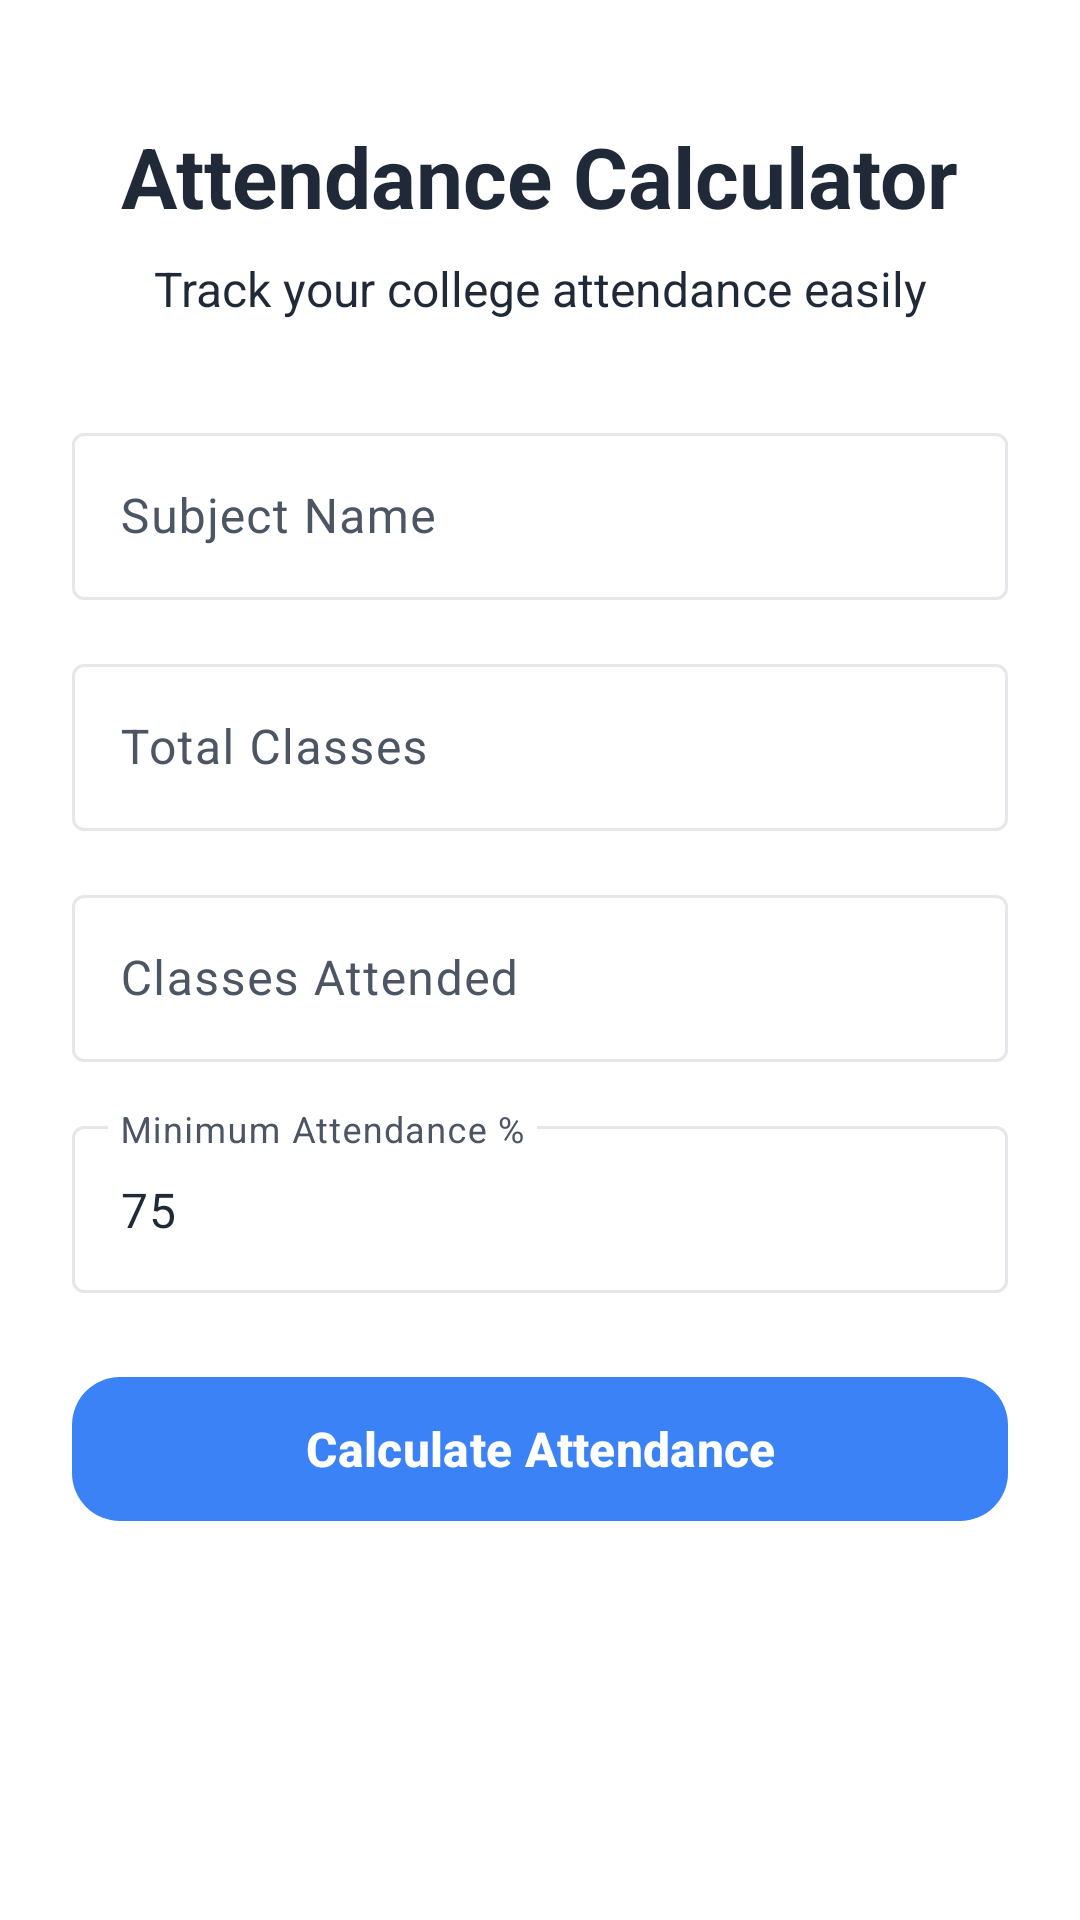

Write the Android layout XML for this screen, with the resource values it uses.
<!-- AndroidManifest.xml: application theme Theme.Markr -->
<!-- res/layout/fragment_calculator.xml -->
<?xml version="1.0" encoding="utf-8"?>
<ScrollView xmlns:android="http://schemas.android.com/apk/res/android"
    xmlns:app="http://schemas.android.com/apk/res-auto"
    android:layout_width="match_parent"
    android:layout_height="match_parent"
    android:fillViewport="true"
    android:background="@drawable/modern_background_gradient">

    <androidx.constraintlayout.widget.ConstraintLayout
        android:layout_width="match_parent"
        android:layout_height="wrap_content"
        android:padding="24dp">

        
        <TextView
            android:id="@+id/titleText"
            android:layout_width="wrap_content"
            android:layout_height="wrap_content"
            android:text="@string/app_title"
            android:textSize="28sp"
            android:textStyle="bold"
            android:textColor="@color/primary_text"
            android:layout_marginTop="16dp"
            app:layout_constraintTop_toTopOf="parent"
            app:layout_constraintStart_toStartOf="parent"
            app:layout_constraintEnd_toEndOf="parent" />

        <TextView
            android:id="@+id/subtitleText"
            android:layout_width="wrap_content"
            android:layout_height="wrap_content"
            android:text="@string/app_subtitle"
            android:textSize="16sp"
            android:textColor="@color/primary_text"
            android:layout_marginTop="8dp"
            app:layout_constraintTop_toBottomOf="@id/titleText"
            app:layout_constraintStart_toStartOf="parent"
            app:layout_constraintEnd_toEndOf="parent" />

        
        <com.google.android.material.textfield.TextInputLayout
            android:id="@+id/subjectInputLayout"
            android:layout_width="0dp"
            android:layout_height="wrap_content"
            android:layout_marginTop="32dp"
            android:hint="@string/subject_hint"
            app:layout_constraintTop_toBottomOf="@id/subtitleText"
            app:layout_constraintStart_toStartOf="parent"
            app:layout_constraintEnd_toEndOf="parent">

            <com.google.android.material.textfield.TextInputEditText
                android:id="@+id/subjectEditText"
                android:layout_width="match_parent"
                android:layout_height="wrap_content"
                android:inputType="text" />

        </com.google.android.material.textfield.TextInputLayout>

        
        <com.google.android.material.textfield.TextInputLayout
            android:id="@+id/totalClassesInputLayout"
            android:layout_width="0dp"
            android:layout_height="wrap_content"
            android:layout_marginTop="16dp"
            android:hint="@string/total_classes_hint"
            app:layout_constraintTop_toBottomOf="@id/subjectInputLayout"
            app:layout_constraintStart_toStartOf="parent"
            app:layout_constraintEnd_toEndOf="parent">

            <com.google.android.material.textfield.TextInputEditText
                android:id="@+id/totalClassesEditText"
                android:layout_width="match_parent"
                android:layout_height="wrap_content"
                android:inputType="number" />

        </com.google.android.material.textfield.TextInputLayout>

        
        <com.google.android.material.textfield.TextInputLayout
            android:id="@+id/attendedClassesInputLayout"
            android:layout_width="0dp"
            android:layout_height="wrap_content"
            android:layout_marginTop="16dp"
            android:hint="@string/attended_classes_hint"
            app:layout_constraintTop_toBottomOf="@id/totalClassesInputLayout"
            app:layout_constraintStart_toStartOf="parent"
            app:layout_constraintEnd_toEndOf="parent">

            <com.google.android.material.textfield.TextInputEditText
                android:id="@+id/attendedClassesEditText"
                android:layout_width="match_parent"
                android:layout_height="wrap_content"
                android:inputType="number" />

        </com.google.android.material.textfield.TextInputLayout>

        
        <com.google.android.material.textfield.TextInputLayout
            android:id="@+id/minAttendanceInputLayout"
            android:layout_width="0dp"
            android:layout_height="wrap_content"
            android:layout_marginTop="16dp"
            android:hint="@string/min_attendance_hint"
            app:layout_constraintTop_toBottomOf="@id/attendedClassesInputLayout"
            app:layout_constraintStart_toStartOf="parent"
            app:layout_constraintEnd_toEndOf="parent">

            <com.google.android.material.textfield.TextInputEditText
                android:id="@+id/minAttendanceEditText"
                android:layout_width="match_parent"
                android:layout_height="wrap_content"
                android:inputType="numberDecimal"
                android:text="75" />

        </com.google.android.material.textfield.TextInputLayout>

        
        <com.google.android.material.button.MaterialButton
            android:id="@+id/calculateButton"
            android:layout_width="0dp"
            android:layout_height="56dp"
            android:layout_marginTop="24dp"
            android:text="@string/calculate_button"
            style="@style/ModernButton"
            app:layout_constraintTop_toBottomOf="@id/minAttendanceInputLayout"
            app:layout_constraintStart_toStartOf="parent"
            app:layout_constraintEnd_toEndOf="parent" />

        
        <com.google.android.material.card.MaterialCardView
            android:id="@+id/resultsCard"
            android:layout_width="0dp"
            android:layout_height="wrap_content"
            android:layout_marginTop="24dp"
            android:visibility="gone"
            style="@style/ModernCard"
            app:layout_constraintTop_toBottomOf="@id/calculateButton"
            app:layout_constraintStart_toStartOf="parent"
            app:layout_constraintEnd_toEndOf="parent">

            <LinearLayout
                android:layout_width="match_parent"
                android:layout_height="wrap_content"
                android:orientation="vertical"
                android:padding="20dp">

                <TextView
                    android:id="@+id/attendancePercentageText"
                    android:layout_width="wrap_content"
                    android:layout_height="wrap_content"
                    android:textSize="24sp"
                    android:textStyle="bold"
                    android:textColor="@color/primary_color"
                    android:layout_gravity="center" />

                <TextView
                    android:id="@+id/attendanceStatusText"
                    android:layout_width="wrap_content"
                    android:layout_height="wrap_content"
                    android:textSize="16sp"
                    android:layout_marginTop="8dp"
                    android:layout_gravity="center" />

                <TextView
                    android:id="@+id/classesNeededText"
                    android:layout_width="wrap_content"
                    android:layout_height="wrap_content"
                    android:textSize="14sp"
                    android:layout_marginTop="12dp"
                    android:layout_gravity="center"
                    android:gravity="center" />

            </LinearLayout>

        </com.google.android.material.card.MaterialCardView>

        
        <com.google.android.material.button.MaterialButton
            android:id="@+id/saveButton"
            android:layout_width="0dp"
            android:layout_height="48dp"
            android:layout_marginTop="16dp"
            android:text="@string/save_button"
            style="@style/ModernOutlinedButton"
            android:visibility="gone"
            app:layout_constraintTop_toBottomOf="@id/resultsCard"
            app:layout_constraintStart_toStartOf="parent"
            app:layout_constraintEnd_toEndOf="parent" />

    </androidx.constraintlayout.widget.ConstraintLayout>

</ScrollView>
<!-- resources referenced by this layout -->
<resources>
  <color name="primary_color">#FF3B82F6</color>
  <color name="primary_text">#FF1F2937</color>
  <string name="app_subtitle">Track your college attendance easily</string>
  <string name="app_title">Attendance Calculator</string>
  <string name="attended_classes_hint">Classes Attended</string>
  <string name="calculate_button">Calculate Attendance</string>
  <string name="min_attendance_hint">Minimum Attendance %</string>
  <string name="save_button">Save Record</string>
  <string name="subject_hint">Subject Name</string>
  <string name="total_classes_hint">Total Classes</string>
  <style name="ModernButton" parent="Widget.Material3.Button">
          <item name="android:layout_height">56dp</item>
          <item name="android:textSize">16sp</item>
          <item name="android:textStyle">bold</item>
          <item name="cornerRadius">16dp</item>
          <item name="android:elevation">4dp</item>
          <item name="android:textColor">@color/text_on_primary</item>
          <item name="backgroundTint">@color/button_primary</item>
      </style>
  <style name="ModernCard" parent="Widget.Material3.CardView.Elevated">
          <item name="cardCornerRadius">20dp</item>
          <item name="cardElevation">8dp</item>
          <item name="android:layout_margin">12dp</item>
          <item name="cardBackgroundColor">@color/card_background</item>
      </style>
  <style name="ModernOutlinedButton" parent="Widget.Material3.Button.OutlinedButton">
          <item name="android:layout_height">56dp</item>
          <item name="android:textSize">16sp</item>
          <item name="android:textStyle">bold</item>
          <item name="cornerRadius">16dp</item>
          <item name="strokeColor">@color/button_outline</item>
          <item name="strokeWidth">2dp</item>
          <item name="android:textColor">@color/button_text</item>
      </style>
  <style name="Theme.Markr" parent="Base.Theme.Markr" />
  <color name="text_on_primary">#FFFFFFFF</color>
  <color name="button_primary">#FF3B82F6</color>
  <color name="card_background">#FFFFFFFF</color>
  <color name="button_outline">#FF3B82F6</color>
  <color name="button_text">#FF3B82F6</color>
  <color name="primary_dark">#FF2563EB</color>
  <color name="primary_light">#FF60A5FA</color>
  <color name="secondary_color">#FF6B7280</color>
  <color name="secondary_dark">#FF4B5563</color>
  <color name="text_on_secondary">#FFFFFFFF</color>
  <color name="secondary_light">#FF9CA3AF</color>
  <color name="accent_color">#FFF59E0B</color>
  <color name="white">#FFFFFFFF</color>
  <color name="accent_light">#FFFDE68B</color>
  <color name="accent_dark">#FFD97706</color>
  <color name="background_color">#FFFFFFFF</color>
  <color name="surface_color">#FFFFFFFF</color>
  <color name="surface_variant">#FFF8FAFC</color>
  <color name="secondary_text">#FF4B5563</color>
  <color name="tertiary_text">#FF6B7280</color>
  <color name="error_color">#FFEF4444</color>
  <color name="border_color">#FFE5E7EB</color>
  <color name="divider_color">#FFF1F5F9</color>
</resources>
